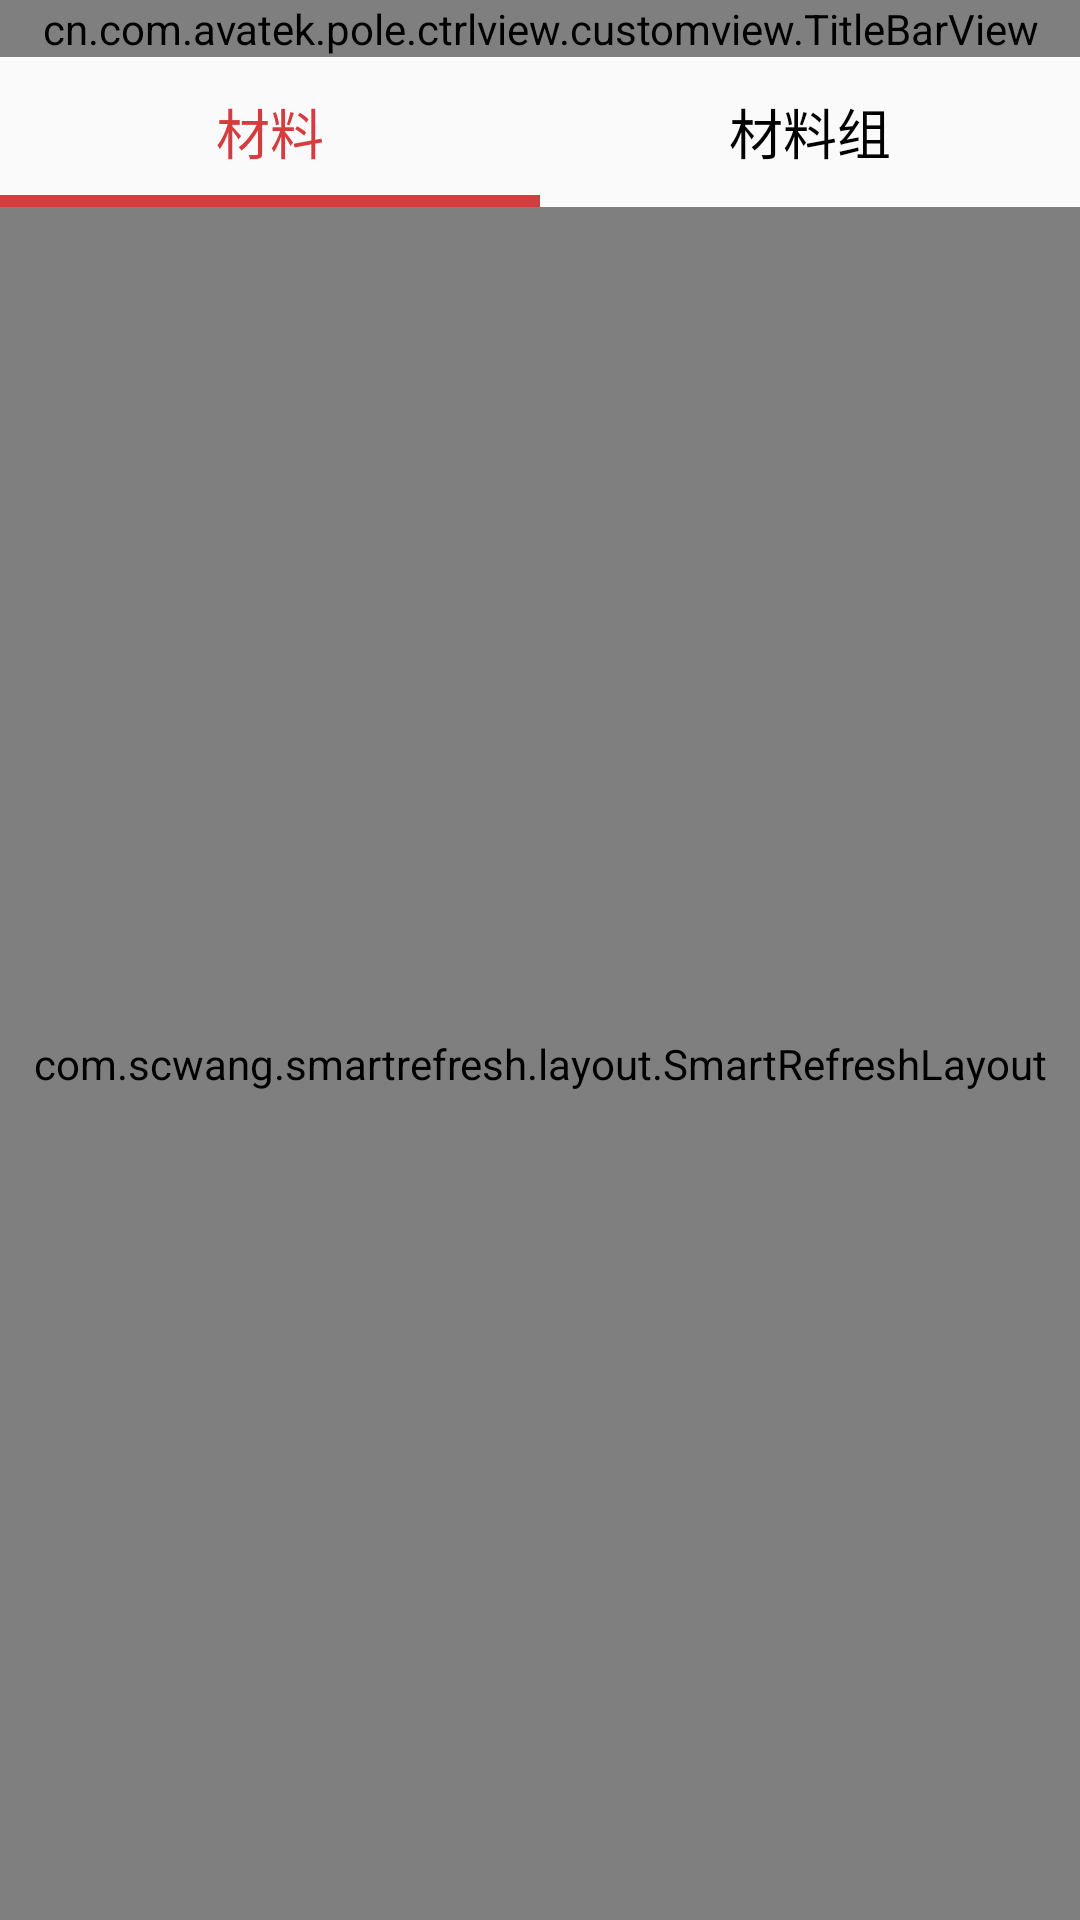

The Android layout XML behind this screen, and the referenced resources:
<!-- AndroidManifest.xml: application theme AppTheme.NoActionBar -->
<!-- res/layout/activity_list_sm.xml -->
<?xml version="1.0" encoding="utf-8"?>

    <LinearLayout xmlns:android="http://schemas.android.com/apk/res/android"
    xmlns:app="http://schemas.android.com/apk/res-auto"
    android:layout_width="match_parent"
    android:layout_height="match_parent"
    android:orientation="vertical"
    >
    <cn.com.avatek.pole.ctrlview.customview.TitleBarView
        android:layout_width="match_parent"
        android:layout_height="wrap_content"
        app:bar_title="选择材料"
        app:right_bar_title=""
        app:right_bar_visible="false"
        android:id="@+id/title_bar"
        />
    <LinearLayout
        android:layout_width="match_parent"
        android:layout_height="50dp"
        android:orientation="horizontal">
       <RelativeLayout
           android:id="@+id/rl_cl"
           android:layout_width="0dp"
           android:layout_height="match_parent"
           android:layout_weight="1"
           >
           <TextView
               android:id="@+id/tv_cl"
               android:layout_width="wrap_content"
               android:layout_height="wrap_content"
               android:layout_centerInParent="true"
               android:textColor="@color/theme_color"
               android:textSize="18sp"
               android:text="材料"/>
           <View
               android:id="@+id/v_cl"
               android:layout_width="match_parent"
               android:layout_height="4dp"
               android:background="@color/theme_color"
               android:layout_alignParentBottom="true"/>
       </RelativeLayout>
        <RelativeLayout
            android:id="@+id/rl_clz"
            android:layout_width="0dp"
            android:layout_height="match_parent"
            android:layout_weight="1"
            >
            <TextView
                android:id="@+id/tv_clz"
                android:layout_width="wrap_content"
                android:layout_height="wrap_content"
                android:layout_centerInParent="true"
                android:textColor="@color/black"
                android:textSize="18sp"
                android:text="材料组"/>
            <View
                android:id="@+id/v_clz"
                android:layout_width="match_parent"
                android:layout_height="4dp"
                android:background="@color/theme_color"
                android:layout_alignParentBottom="true"
                android:visibility="gone"/>
        </RelativeLayout>

    </LinearLayout>
    <com.scwang.smartrefresh.layout.SmartRefreshLayout xmlns:android="http://schemas.android.com/apk/res/android"
        android:id="@+id/refreshLayout"
        android:layout_width="match_parent"
        android:layout_height="match_parent">
        <android.support.v7.widget.RecyclerView
            android:id="@+id/recyclerView"
            android:layout_width="match_parent"
            android:layout_height="match_parent"
            android:overScrollMode="never"
            android:background="#fff" />
    </com.scwang.smartrefresh.layout.SmartRefreshLayout>
</LinearLayout>
<!-- resources referenced by this layout -->
<resources>
  <color name="black">#000000</color>
  <color name="theme_color">#D53C3E</color>
  <style name="AppTheme.NoActionBar" parent="Theme.AppCompat.Light.DarkActionBar">
          <item name="colorPrimary">@color/colorPrimary</item>
          <item name="colorPrimaryDark">@color/colorPrimaryDark</item>
          <item name="colorAccent">@color/colorAccent</item>
          <item name="windowActionBar">false</item>
          <item name="windowNoTitle">true</item>
      </style>
  <color name="colorPrimary">#3F51B5</color>
  <color name="colorPrimaryDark">#303F9F</color>
  <color name="colorAccent">#FF4081</color>
</resources>
